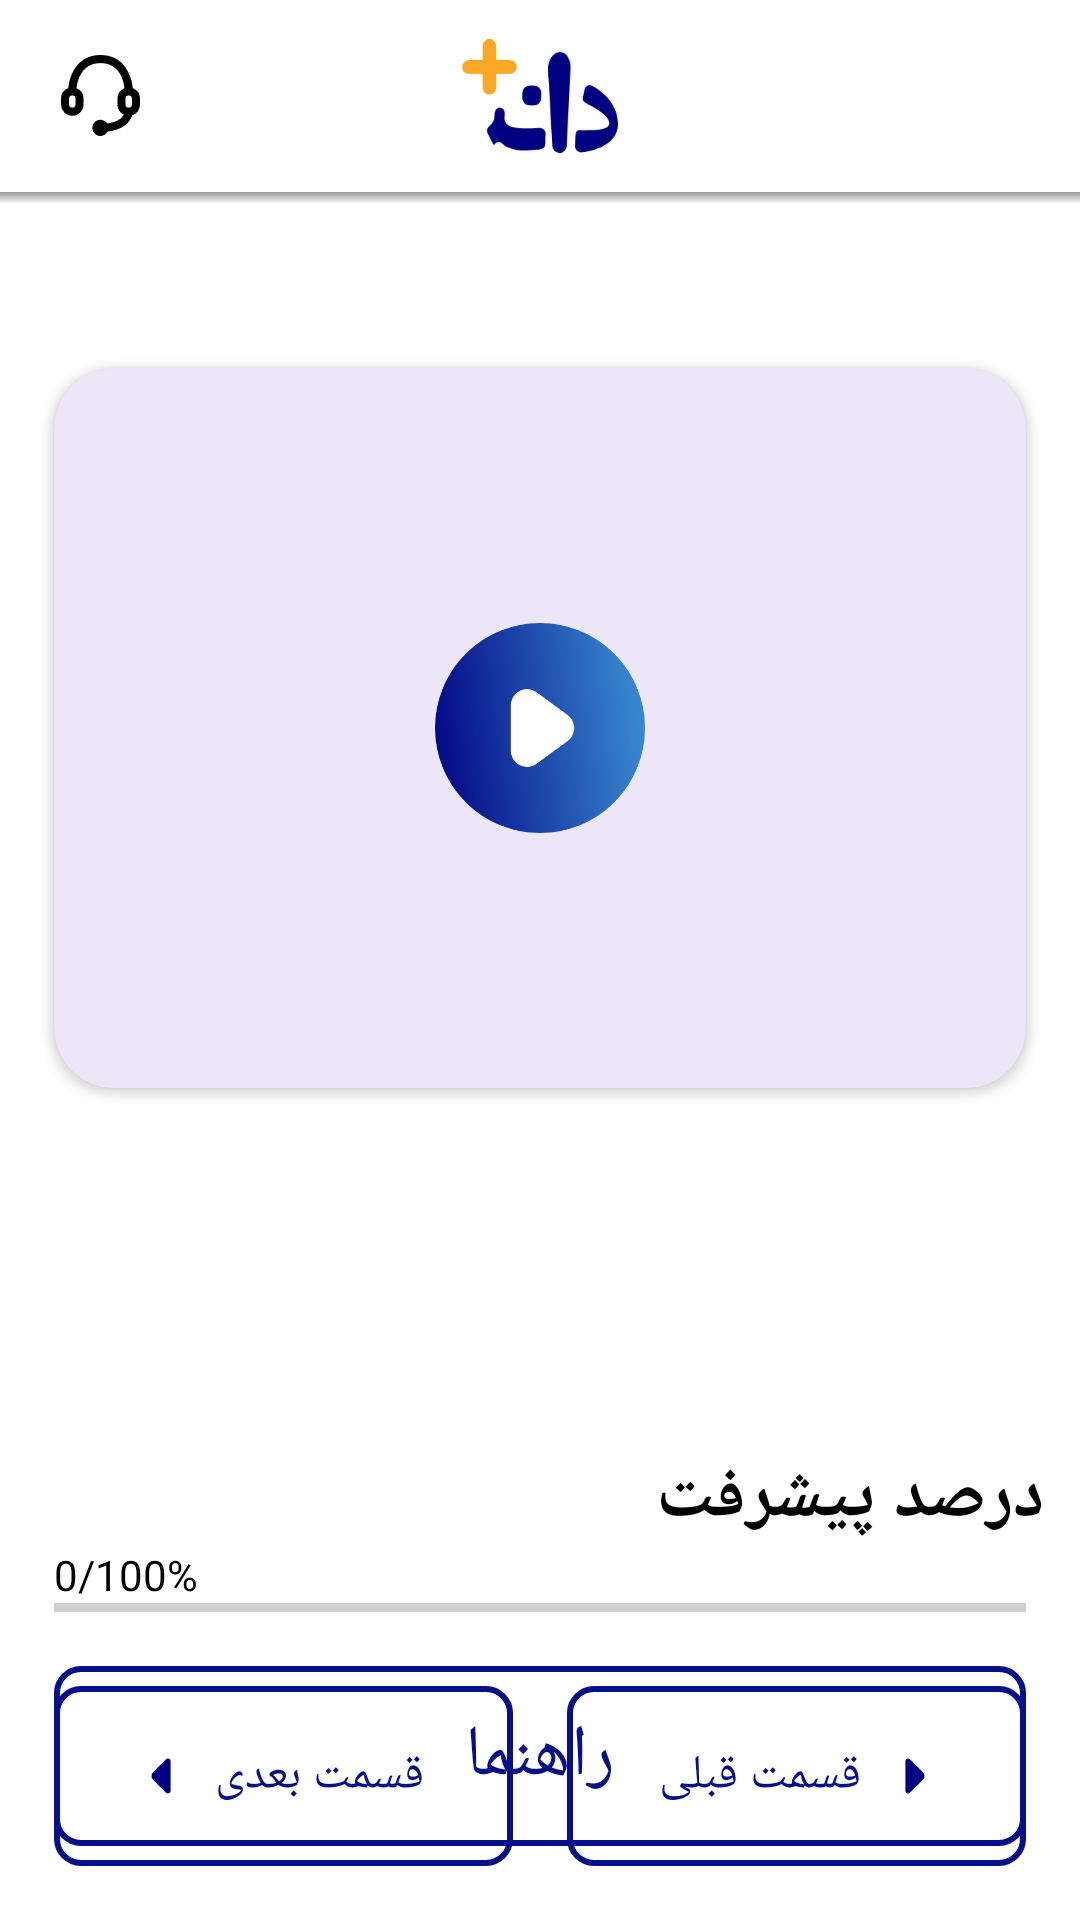

Write the Android layout XML for this screen, with the resource values it uses.
<!-- AndroidManifest.xml: application theme Theme.Daneshjooyar -->
<!-- res/layout/activity_video.xml -->
<?xml version="1.0" encoding="utf-8"?>
<androidx.constraintlayout.widget.ConstraintLayout xmlns:android="http://schemas.android.com/apk/res/android"
    xmlns:app="http://schemas.android.com/apk/res-auto"
    xmlns:tools="http://schemas.android.com/tools"
    android:layout_width="match_parent"
    android:layout_height="match_parent"
    android:background="@color/white"
    tools:context=".ui.VideoActivity">

    <androidx.appcompat.widget.Toolbar
        android:id="@+id/toolbar"
        android:layout_width="0dp"
        android:layout_height="?attr/actionBarSize"
        android:background="@color/white"
        android:layoutDirection="ltr"
        app:layout_constraintEnd_toEndOf="parent"
        app:layout_constraintStart_toStartOf="parent"
        app:layout_constraintTop_toTopOf="parent">

        <androidx.appcompat.widget.AppCompatImageView
            android:id="@+id/support"
            android:layout_width="35dp"
            android:layout_height="35dp"
            android:padding="4dp"
            app:srcCompat="@drawable/ic_support" />

        <androidx.appcompat.widget.AppCompatImageView
            android:layout_width="60dp"
            android:layout_height="60dp"
            android:layout_gravity="center"
            android:padding="4dp"
            app:srcCompat="@drawable/ic_daneshjooyar" />

        <androidx.appcompat.widget.AppCompatImageView
            android:id="@+id/arrow_back"
            android:layout_width="40dp"
            android:layout_height="40dp"
            android:layout_gravity="end"
            android:layout_margin="12dp"
            android:padding="4dp"
            app:srcCompat="@drawable/ic_arrow_back" />

    </androidx.appcompat.widget.Toolbar>

    <View
        android:id="@+id/shadow_1"
        android:layout_width="0dp"
        android:layout_height="4dp"
        android:background="@drawable/drop_shadow"
        android:rotation="180"
        app:layout_constraintEnd_toEndOf="parent"
        app:layout_constraintStart_toStartOf="parent"
        app:layout_constraintTop_toBottomOf="@+id/toolbar" />

    <TextView
        android:id="@+id/txt_title"
        android:layout_width="0dp"
        android:layout_height="wrap_content"
        android:layout_marginStart="18dp"
        android:layout_marginTop="18dp"
        android:layout_marginEnd="18dp"
        android:layoutDirection="ltr"
        android:textColor="@color/black"
        android:textSize="17sp"
        android:textStyle="bold"
        app:layout_constraintEnd_toEndOf="parent"
        app:layout_constraintStart_toStartOf="parent"
        app:layout_constraintTop_toBottomOf="@+id/toolbar"
        tools:text="1. المنتور چیست؟ چرا باید از آن استفاده کنیم؟" />

    <VideoView
        android:id="@+id/video"
        android:layout_width="0dp"
        android:layout_height="240dp"
        android:layout_margin="18dp"
        android:visibility="invisible"
        app:layout_constraintEnd_toEndOf="parent"
        app:layout_constraintStart_toStartOf="parent"
        app:layout_constraintTop_toBottomOf="@id/txt_title" />

    <ProgressBar
        android:id="@+id/progress_video"
        android:layout_width="70dp"
        android:layout_height="70dp"
        android:indeterminateTint="@color/lightBlue"
        android:visibility="invisible"
        app:layout_constraintBottom_toBottomOf="@+id/video"
        app:layout_constraintEnd_toEndOf="@+id/video"
        app:layout_constraintStart_toStartOf="@+id/video"
        app:layout_constraintTop_toTopOf="@+id/video" />

    <com.google.android.material.card.MaterialCardView
        android:id="@+id/card_view"
        android:layout_width="0dp"
        android:layout_height="wrap_content"
        android:layout_margin="18dp"
        app:cardCornerRadius="20dp"
        app:cardElevation="2dp"
        app:layout_constraintEnd_toEndOf="parent"
        app:layout_constraintStart_toStartOf="parent"
        app:layout_constraintTop_toBottomOf="@+id/txt_title"
        app:strokeWidth="0dp">

        <androidx.appcompat.widget.AppCompatImageView
            android:id="@+id/img_video"
            android:layout_width="match_parent"
            android:layout_height="240dp"
            android:scaleType="fitXY" />

        <View
            android:id="@+id/ic_play"
            android:layout_width="70dp"
            android:layout_height="70dp"
            android:layout_gravity="center"
            android:background="@drawable/image_play" />

    </com.google.android.material.card.MaterialCardView>

    <ScrollView
        android:id="@+id/text_description"
        android:layout_width="0dp"
        android:layout_height="90dp"
        android:layout_margin="18dp"
        android:layoutDirection="ltr"
        app:layout_constraintEnd_toEndOf="parent"
        app:layout_constraintStart_toStartOf="parent"
        app:layout_constraintTop_toBottomOf="@+id/video">

        <TextView
            android:id="@+id/txt_description"
            android:layout_width="match_parent"
            android:layout_height="wrap_content"
            android:textColor="@color/black"
            android:textDirection="rtl"
            android:textSize="13sp"
            tools:text="لورم ایسپوم متن ساختگی با تولید سادگی نامفهوم از صنعت چاپ و با استفاده از طراحان گرافیک است چابگرها و متون بلکه روزنامه و محله در ستون و سطرآنچنان که لازم است و برای شرایط فعلی تکنولوژی مورد نیاز و کاربرد های متنوع و با هدف بهبود ابزار های کاربردی می باشد." />

    </ScrollView>

    <TextView
        android:id="@+id/text_progress"
        android:layout_width="wrap_content"
        android:layout_height="wrap_content"
        android:layout_margin="12dp"
        android:layoutDirection="ltr"
        android:textDirection="ltr"
        android:text="@string/progress_percentage"
        android:textColor="@color/black"
        android:textSize="24sp"
        android:textStyle="bold"
        app:layout_constraintEnd_toEndOf="parent"
        app:layout_constraintTop_toBottomOf="@+id/text_description" />

    <TextView
        android:id="@+id/txt_percentage"
        android:layout_width="wrap_content"
        android:layout_height="wrap_content"
        android:layout_marginStart="18dp"
        android:layoutDirection="ltr"
        android:text="@string/_0"
        android:textColor="@color/black"
        android:textSize="14sp"
        app:layout_constraintStart_toStartOf="parent"
        app:layout_constraintTop_toBottomOf="@+id/text_progress" />

    <TextView
        android:id="@+id/text_percentage"
        android:layout_width="wrap_content"
        android:layout_height="wrap_content"
        android:text="@string/_100"
        android:textColor="@color/black"
        android:textSize="14sp"
        android:layoutDirection="ltr"
        app:layout_constraintStart_toEndOf="@+id/txt_percentage"
        app:layout_constraintTop_toBottomOf="@+id/text_progress" />

    <ProgressBar
        android:id="@+id/progress_percentage"
        style="?android:attr/progressBarStyleHorizontal"
        android:layout_width="0dp"
        android:layout_height="3dp"
        android:layoutDirection="ltr"
        android:progressTint="@color/lightBlue"
        app:layout_constraintEnd_toEndOf="@+id/text_description"
        app:layout_constraintStart_toStartOf="@+id/txt_percentage"
        app:layout_constraintTop_toBottomOf="@+id/txt_percentage" />

    <androidx.constraintlayout.widget.Group
        android:id="@+id/next"
        android:layout_width="wrap_content"
        android:layout_height="wrap_content"
        app:constraint_referenced_ids="btn_next,text_next" />

    <View
        android:id="@+id/btn_next"
        android:layout_width="0dp"
        android:layout_height="60dp"
        android:layout_marginStart="18dp"
        android:layout_marginEnd="9dp"
        android:layout_marginBottom="18dp"
        android:layoutDirection="ltr"
        android:background="@drawable/back_btn_video"
        app:backgroundTint="@null"
        app:layout_constraintBottom_toBottomOf="parent"
        app:layout_constraintEnd_toStartOf="@+id/btn_preview"
        app:layout_constraintStart_toStartOf="parent" />

    <LinearLayout
        android:id="@+id/text_next"
        android:layout_width="0dp"
        android:layout_height="0dp"
        android:gravity="center"
        app:layout_constraintBottom_toBottomOf="@+id/btn_next"
        app:layout_constraintEnd_toEndOf="@+id/btn_next"
        app:layout_constraintStart_toStartOf="@+id/btn_next"
        app:layout_constraintTop_toTopOf="@+id/btn_next">

        <View
            android:layout_width="20dp"
            android:layout_height="20dp"
            android:layout_gravity="center"
            android:layout_margin="2dp"
            android:background="@drawable/ic_arrow" />

        <TextView
            android:layout_width="wrap_content"
            android:layout_height="wrap_content"
            android:layout_gravity="center"
            android:layout_margin="6dp"
            android:text="@string/next"
            android:textColor="@color/primary"
            android:textSize="16sp" />

    </LinearLayout>

    <androidx.constraintlayout.widget.Group
        android:id="@+id/preview"
        android:layout_width="wrap_content"
        android:layout_height="wrap_content"
        app:constraint_referenced_ids="btn_preview,text_preview" />

    <View
        android:id="@+id/btn_preview"
        android:layout_width="0dp"
        android:layout_height="60dp"
        android:layout_marginStart="9dp"
        android:layout_marginEnd="18dp"
        android:layout_marginBottom="18dp"
        android:background="@drawable/back_btn_video"
        app:backgroundTint="@null"
        android:layoutDirection="ltr"
        app:layout_constraintBottom_toBottomOf="parent"
        app:layout_constraintEnd_toEndOf="parent"
        app:layout_constraintStart_toEndOf="@+id/btn_next" />

    <LinearLayout
        android:id="@+id/text_preview"
        android:layout_width="0dp"
        android:layout_height="0dp"
        android:gravity="center"
        app:layout_constraintBottom_toBottomOf="@+id/btn_preview"
        app:layout_constraintEnd_toEndOf="@+id/btn_preview"
        app:layout_constraintStart_toStartOf="@+id/btn_preview"
        app:layout_constraintTop_toTopOf="@+id/btn_preview">

        <TextView
            android:layout_width="wrap_content"
            android:layout_height="wrap_content"
            android:layout_gravity="center"
            android:layout_margin="6dp"
            android:text="@string/preview"
            android:textColor="@color/primary"
            android:textSize="16sp" />

        <View
            android:layout_width="20dp"
            android:layout_height="20dp"
            android:layout_gravity="center"
            android:layout_margin="2dp"
            android:background="@drawable/ic_arrow"
            android:rotation="180" />

    </LinearLayout>

    <Button
        android:id="@+id/btn_helper"
        android:layout_width="0dp"
        android:layout_height="60dp"
        android:layout_margin="18dp"
        android:background="@drawable/back_btn_video"
        android:text="@string/guide"
        android:textColor="@color/primary"
        android:textSize="24sp"
        app:backgroundTint="@null"
        app:layout_constraintEnd_toEndOf="parent"
        app:layout_constraintStart_toStartOf="parent"
        app:layout_constraintTop_toBottomOf="@+id/progress_percentage" />

</androidx.constraintlayout.widget.ConstraintLayout>
<!-- resources referenced by this layout -->
<resources>
  <color name="black">#FF000000</color>
  <color name="lightBlue">#3785CD</color>
  <color name="primary">#071089</color>
  <color name="white">#FFFFFFFF</color>
  <!-- drawable back_btn_video (drawable) -->
  <?xml version="1.0" encoding="utf-8"?>
  <shape xmlns:android="http://schemas.android.com/apk/res/android">
  
      <stroke
          android:width="2dp"
          android:color="@color/primary" />
  
      <corners android:radius="8dp" />
  
  </shape>
  <!-- drawable drop_shadow (drawable) -->
  <?xml version="1.0" encoding="utf-8"?>
  <shape xmlns:android="http://schemas.android.com/apk/res/android">
  
      <gradient
          android:angle="90"
          android:startColor="#999"
          android:endColor="@color/white"/>
  
  </shape>
  <!-- drawable ic_arrow (drawable) -->
  <vector xmlns:android="http://schemas.android.com/apk/res/android"
      android:width="16dp"
      android:height="16dp"
      android:viewportWidth="16"
      android:viewportHeight="16">
    <path
        android:strokeWidth="1"
        android:pathData="M7.533,6.041L7.534,6.04L9.674,3.9C9.813,3.761 10.047,3.86 10.047,4.053V8.207V11.947C10.047,12.138 9.809,12.236 9.674,12.1L6.22,8.646C5.862,8.289 5.862,7.705 6.22,7.347C6.22,7.347 6.22,7.347 6.22,7.347L7.533,6.041Z"
        android:fillColor="#000080"
        android:strokeColor="#000080"/>
  </vector>
  <!-- drawable ic_support (drawable) -->
  <vector xmlns:android="http://schemas.android.com/apk/res/android"
      android:width="19.6dp"
      android:height="20dp"
      android:viewportWidth="19.6"
      android:viewportHeight="20">
    <path
        android:fillColor="#FF000000"
        android:pathData="M17.799,8.18c-0.31,-3.18 -2.19,-8.18 -8,-8.18s-7.69,5 -8,8.18a2.79,2.79 0,0 0,-1.8 2.62v1.4a2.8,2.8 0,0 0,5.6 0v-1.4a2.81,2.81 0,0 0,-1.75 -2.59c0.2,-1.84 1.18,-6.21 5.95,-6.21s5.74,4.37 5.94,6.21a2.8,2.8 0,0 0,-1.74 2.59v1.4a2.81,2.81 0,0 0,1.59 2.52c-0.42,0.79 -1.49,1.86 -4.12,2.18a2.009,2.009 0,1 0,0.11 1.99c4.29,-0.49 5.66,-2.7 6.09,-4a2.79,2.79 0,0 0,1.93 -2.69v-1.4A2.79,2.79 0,0 0,17.799 8.18ZM3.599,12.2a0.8,0.8 0,0 1,-1.6 0v-1.4a0.8,0.8 0,0 1,1.6 0ZM15.999,10.8a0.8,0.8 0,1 1,1.6 0v1.4a0.8,0.8 0,1 1,-1.6 0Z"
        android:fillType="evenOdd"/>
  </vector>
  <string name="_0">0</string>
  <string name="_100">/100%</string>
  <string name="guide">راهنما</string>
  <string name="next">قسمت بعدی</string>
  <string name="preview">قسمت قبلی</string>
  <string name="progress_percentage">درصد پیشرفت</string>
  <style name="Theme.Daneshjooyar" parent="Base.Theme.Daneshjooyar" />
  <style name="Base.Theme.Daneshjooyar" parent="Theme.Material3.DayNight.NoActionBar">
          
          <item name="fontFamily">@font/tanha</item>
          <item name="colorPrimary">@color/primary</item>
      </style>
</resources>
